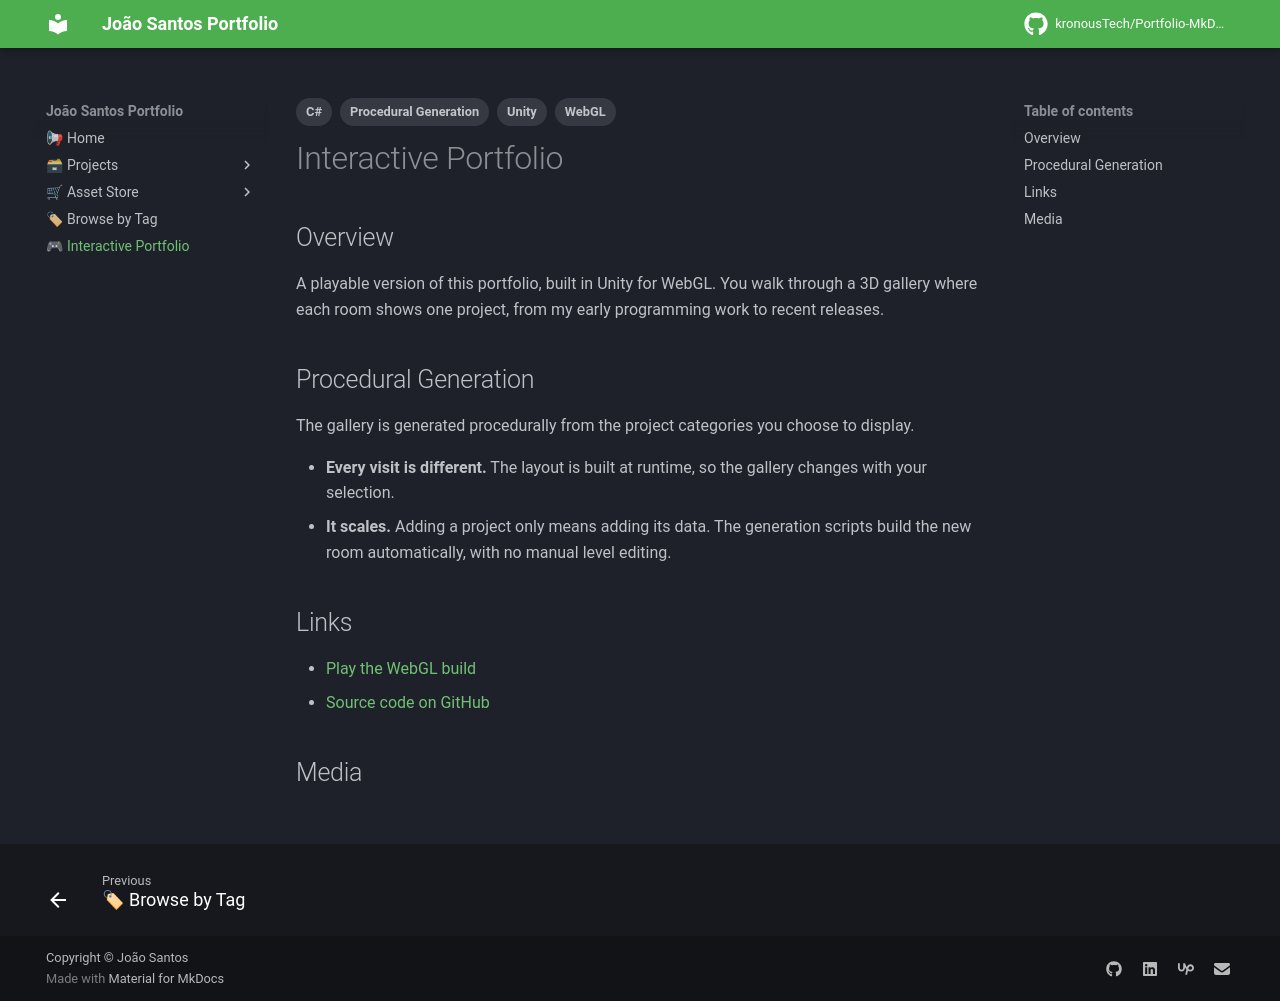

repository: kronousTech/Portfolio-MkDocs · page: interactive-portfolio/index.html · generator: mkdocs

---
tags:
  - Unity
  - C#
  - WebGL
  - Procedural Generation
---

# Interactive Portfolio

## Overview
A playable version of this portfolio, built in Unity for WebGL. You walk through a 3D gallery where each room shows one project, from my early programming work to recent releases.

## Procedural Generation
The gallery is generated procedurally from the project categories you choose to display.

- **Every visit is different.** The layout is built at runtime, so the gallery changes with your selection.
- **It scales.** Adding a project only means adding its data. The generation scripts build the new room automatically, with no manual level editing.

## Links
- [Play the WebGL build](https://kronoustech.github.io/Portfolio-WEBGL-Build/)
- [Source code on GitHub](https://github.com/kronousTech/Portfolio-WEBGL-UnityProject)

## Media
<div class="slider">
  <button class="prev" aria-label="Previous image">&larr;</button>
  <img src="../content/interactive-portfolio/screenshot_1.png" alt="Interactive portfolio screenshot" loading="lazy">
  <img src="../content/interactive-portfolio/screenshot_2.png" alt="Interactive portfolio screenshot" loading="lazy">
  <img src="../content/interactive-portfolio/screenshot_3.png" alt="Interactive portfolio screenshot" loading="lazy">
  <button class="next" aria-label="Next image">&rarr;</button>
  <div class="counter"></div>
</div>
